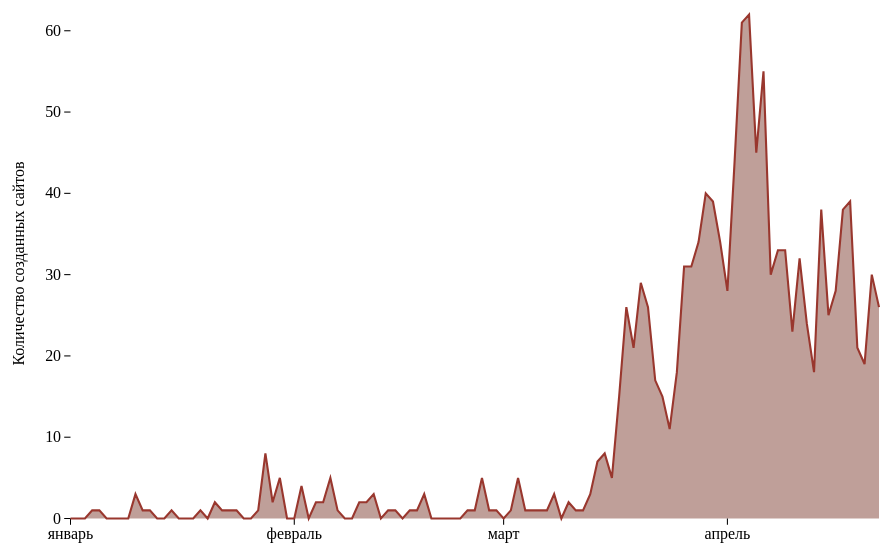
D3 v3 page, settled after 360 driven frames (6 s of simulated time); the page loaded 1 data file(s).


// ── line_chart.js


var ru_RU = {
  "dateTime": "%A, %e %B %Y г. %X",
  "date": "%d-%m-%Y",
  "time": "%H:%M:%S",
  "periods": ["AM", "PM"],
  "days": ["воскресенье", "понедельник", "вторник", "среда", "четверг", "пятница", "суббота"],
  "shortDays": ["вс", "пн", "вт", "ср", "чт", "пт", "сб"],
  "months": ["январь", "февраль", "март", "апрель", "мая", "июня", "июля", "августа", "сентября", "октября", "ноября", "декабря"],
  "shortMonths": ["янв", "фев", "мар", "апр", "май", "июн", "июл", "авг", "сен", "окт", "ноя", "дек"]
}

var RU = d3.locale(ru_RU);
var margin = { top: 30, right: 120, bottom: 30, left: 70 },
    width = 960 - margin.left - margin.right,
    height = 540 - margin.top - margin.bottom,
    tooltip = { width: 100, height: 100, x: 10, y: -30 };

var parseDate = d3.time.format("%d-%m-%Y").parse,
    bisectDate = d3.bisector(function(d) { return d.date; }).left,
    formatValue = d3.format(","),
    dateFormatter = d3.time.format("%d-%m-%Y");

var x = d3.time.scale()
        .range([0, width]);

var y = d3.scale.linear()
        .range([height, 0]);

var xAxis = d3.svg.axis()
    .scale(x)
    .orient("bottom")
    .ticks(5)
    .tickFormat(RU.timeFormat("%B"));;

var yAxis = d3.svg.axis()
    .scale(y)
    .orient("left")
    .tickFormat(d3.format("s"))
    .ticks(7);

var line = d3.svg.line()
    .x(function(d) { return x(d.date); })
    .y(function(d) { return y(d.close); });

var area = d3.svg.area()
    .x(function(d) { return x(d.date); })
    .y0(height)
    .y1(function(d) { return y(d.close); });

var widthValue = width + margin.left + margin.right;
var heightValue = height + margin.top + margin.bottom;

var svg = d3.select("body").append("svg")
        .attr("viewBox", `0 0 ${widthValue} ${heightValue}`)
        .append("g")
        .attr("transform", "translate(" + margin.left + "," + margin.top + ")");


d3.csv("data_masks.csv", function(error, data) {
      if (error) throw error;

      data.forEach(function(d) {
          d.date = parseDate(d.date);
          d.close = +d.close;
      });

    data.sort(function(a, b) {
        return a.date - b.date;
    });

    x.domain([data[0].date, data[data.length - 1].date]);
    y.domain(d3.extent(data, function(d) { return d.close; }));

    svg.append("path")
       .data([data])
       .attr("class", "area")
       .attr("d", area);

    svg.append("g")
        .attr("class", "x axis")
        .attr("transform", "translate(0," + height + ")")
        .call(xAxis);

    svg.append("g")
        .attr("class", "y axis")
        .call(yAxis)
        .append("text")
        .attr("transform", "rotate(-90)")
        .attr('y', -55)
        .attr("x",0 - (height/3)+20)
        .attr("dy", ".71em")
        .style("text-anchor", "end")
        .text("Количество созданных сайтов");

    svg.append("path")
        .datum(data)
        .attr("class", "line")
        .attr("d", line);

    var focus = svg.append("g")
        .attr("class", "focus")
        .style("display", "none");

    focus.append("circle")
        .attr("r", 5);

    focus.append("rect")
        .attr("class", "tooltip")
        .attr("width", 100)
        .attr("height", 50)
        .attr("x", 10)
        .attr("y", -22)
        .attr("rx", 4)
        .attr("ry", 4);

    focus.append("text")
        .attr("class", "tooltip-date")
        .attr("x", 18)
        .attr("y", -2);

    focus.append("text")
        .attr("x", 18)
        .attr("y", 18)
        .text("Кол-во:");

    focus.append("text")
        .attr("class", "tooltip-likes")
        .attr("x", 70)
        .attr("y", 18);

    svg.append("rect")
        .attr("class", "overlay")
        .attr("width", width)
        .attr("height", height)
        .on("mouseover", function() { focus.style("display", null); })
        .on("mouseout", function() { focus.style("display", "none"); })
        .on("mousemove", mousemove);

    function mousemove() {
        var x0 = x.invert(d3.mouse(this)[0]),
            i = bisectDate(data, x0, 1),
            d0 = data[i - 1],
            d1 = data[i],
            d = x0 - d0.date > d1.date - x0 ? d1 : d0;
        focus.attr("transform", "translate(" + x(d.date) + "," + y(d.close) + ")");
        focus.select(".tooltip-date").text(dateFormatter(d.date));
        focus.select(".tooltip-likes").text(formatValue(d.close));
    }

});

### data: data_masks.csv
date, close
01-01-2020, 0
02-01-2020, 0
03-01-2020, 0
04-01-2020, 1
05-01-2020, 1
06-01-2020, 0
07-01-2020, 0
08-01-2020, 0
09-01-2020, 0
10-01-2020, 3
11-01-2020, 1
12-01-2020, 1
13-01-2020, 0
14-01-2020, 0
15-01-2020, 1
16-01-2020, 0
17-01-2020, 0
18-01-2020, 0
19-01-2020, 1
20-01-2020, 0
21-01-2020, 2
22-01-2020, 1
23-01-2020, 1
24-01-2020, 1
25-01-2020, 0
26-01-2020, 0
27-01-2020, 1
28-01-2020, 8
29-01-2020, 2
30-01-2020, 5
31-01-2020, 0
01-02-2020, 0
02-02-2020, 4
03-02-2020, 0
04-02-2020, 2
05-02-2020, 2
06-02-2020, 5
07-02-2020, 1
08-02-2020, 0
09-02-2020, 0
10-02-2020, 2
11-02-2020, 2
12-02-2020, 3
13-02-2020, 0
14-02-2020, 1
15-02-2020, 1
16-02-2020, 0
17-02-2020, 1
18-02-2020, 1
19-02-2020, 3
20-02-2020, 0
21-02-2020, 0
22-02-2020, 0
23-02-2020, 0
24-02-2020, 0
25-02-2020, 1
26-02-2020, 1
27-02-2020, 5
28-02-2020, 1
29-02-2020, 1
... 53 more rows